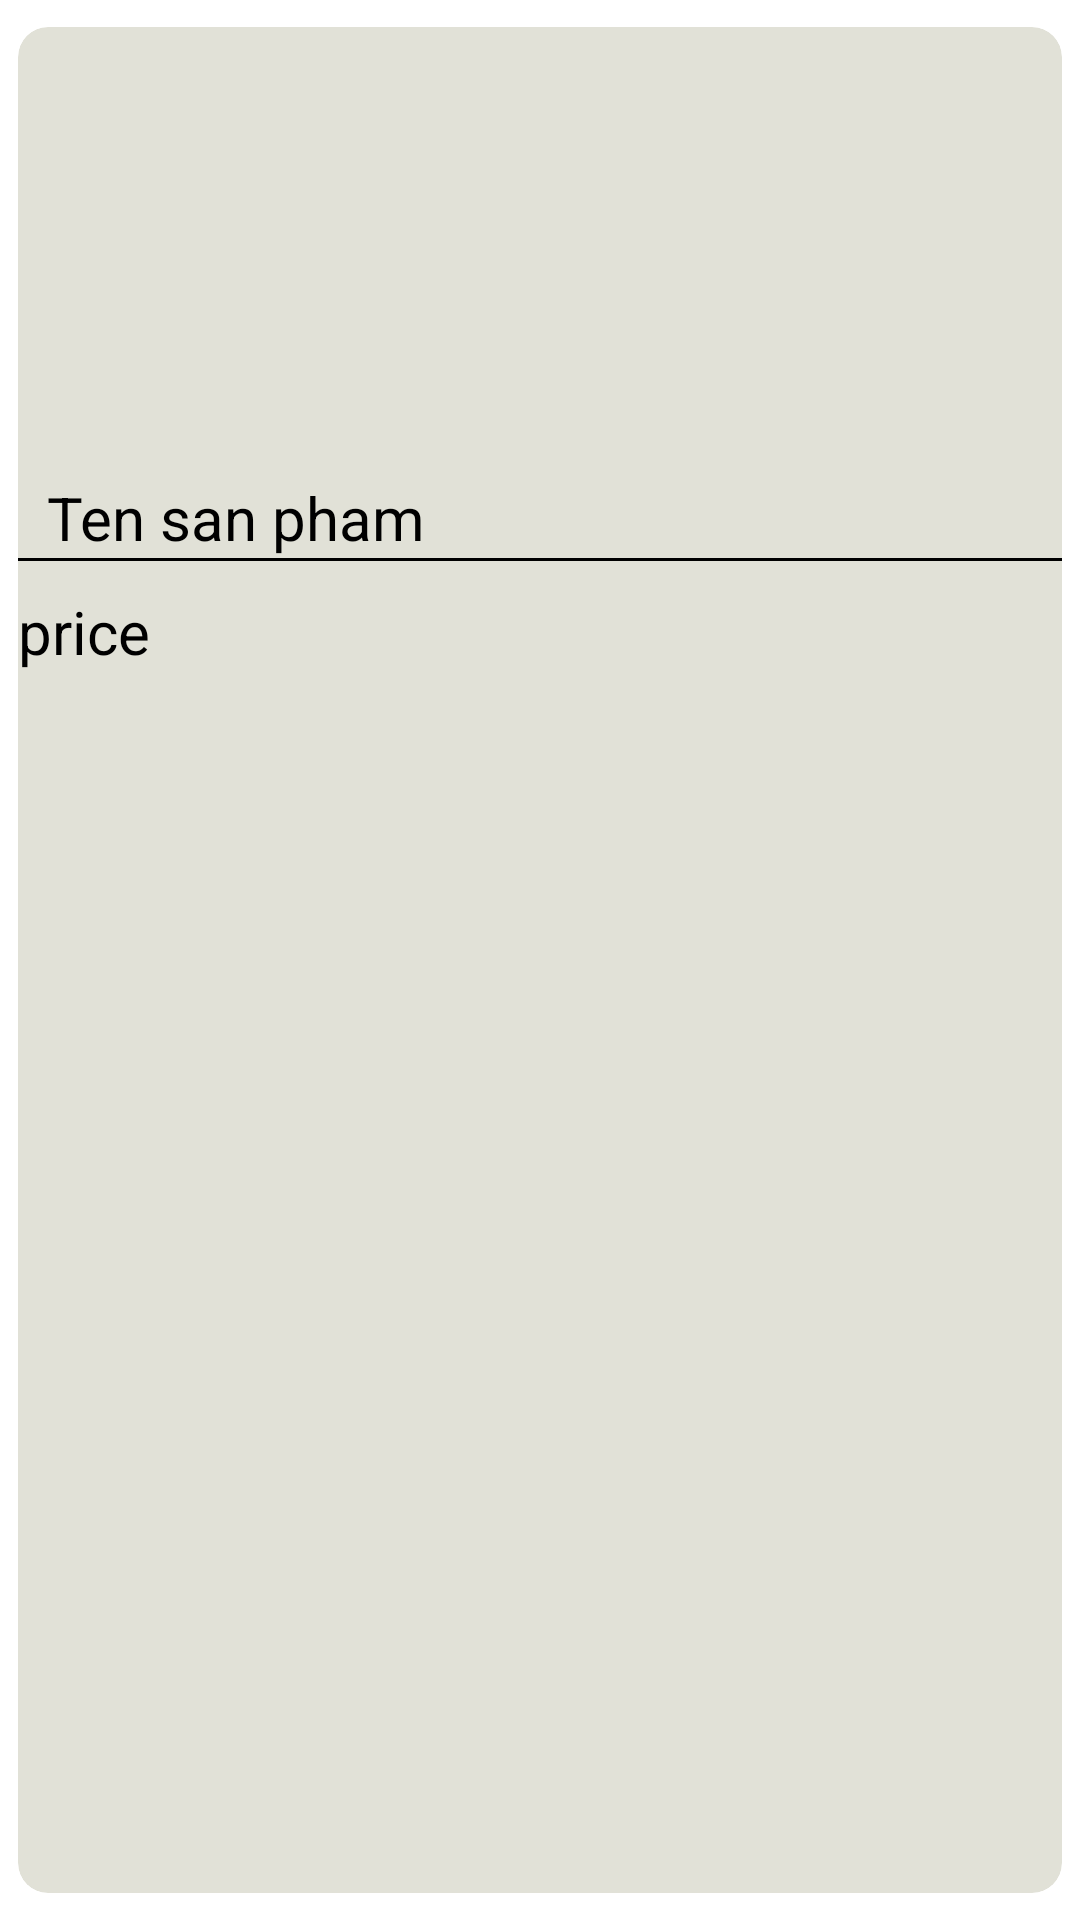

Here is an Android app screen rendered from its layout file. Give the layout XML and the strings, colors and styles it references.
<!-- AndroidManifest.xml: application theme Theme.BanHang -->
<!-- res/layout/layout_item_product_favorite.xml -->
<androidx.cardview.widget.CardView
    xmlns:android="http://schemas.android.com/apk/res/android"
    xmlns:app="http://schemas.android.com/apk/res-auto"
    android:layout_width="190dp"
    android:layout_height="wrap_content"
    android:layout_margin="@dimen/size10dp"
    app:cardCornerRadius="10dp"
    app:cardElevation="6dp"
    app:cardUseCompatPadding="true"
    app:cardPreventCornerOverlap="false"
    app:cardBackgroundColor="#E1E1D7">

<LinearLayout
android:layout_width="match_parent"
android:layout_height="wrap_content"
android:orientation="vertical">

<ImageView
    android:id="@+id/imgAnhSanPham_favorite"
    android:layout_width="match_parent"
    android:layout_height="150dp"
    android:background="@drawable/drop_shipping_icon"
    android:scaleType="centerCrop" />

<TextView
    android:id="@+id/tvTenProducts_favorite"
    android:layout_width="150dp"
    android:layout_height="wrap_content"
    android:text="Ten san pham "
    android:gravity="center"
    android:textColor="@color/black"
    android:textSize="20sp"
    android:maxLines="2"
    android:ellipsize="end"/>
    <View
        android:id="@+id/viewGachNgang"
        android:layout_width="match_parent"
        android:layout_height="1dp"
        android:background="@android:color/black"/>
<LinearLayout
    android:layout_width="match_parent"
    android:layout_height="wrap_content"
    android:orientation="horizontal"
    >

    <TextView
        android:id="@+id/tvGiaSanPham_favorite"
        android:layout_marginTop="@dimen/size10dp"
        android:layout_width="0dp"
        android:layout_height="wrap_content"
        android:layout_weight="1"
        android:text="price"
        android:textSize="20sp"
        android:textColor="@color/black"
        />

    <CheckBox
        android:id="@+id/cbYeuThich_favorite"
        android:layout_width="wrap_content"
        android:layout_height="wrap_content"
        android:button="@drawable/heart_checkbox_selector"
        android:layout_gravity="center_vertical"
        android:scaleX="0.5"
        android:scaleY="0.5"
        android:layout_marginStart="@dimen/size15dp"/>
</LinearLayout>
</LinearLayout>
    </androidx.cardview.widget.CardView>
<!-- resources referenced by this layout -->
<resources>
  <color name="black">#FF000000</color>
  <dimen name="size10dp">10dp</dimen>
  <dimen name="size15dp">15dp</dimen>
  <!-- drawable heart_checkbox_selector (drawable) -->
  <?xml version="1.0" encoding="utf-8"?>
      <selector xmlns:android="http://schemas.android.com/apk/res/android">
          <item android:drawable="@drawable/icon_heart_checked" android:state_checked="true"
              />
          <item android:drawable="@drawable/icon_heart" />
      </selector>
  <!-- drawable icon_heart_checked (drawable) -->
  <?xml version="1.0" encoding="utf-8"?>
  <vector xmlns:android="http://schemas.android.com/apk/res/android"
      android:width="60dp"
      android:height="60dp"
      android:viewportWidth="24.0"
      android:viewportHeight="24.0">
      <path
          android:fillColor="@color/dolv6"
          android:pathData="M12,21.35L10.55,20.03C5.4,14.42 2,11.29 2,8.5C2,5.42 4.42,3 7.5,3C9.24,3 10.91,4.16 12,6C13.09,4.16 14.76,3 16.5,3C19.58,3 22,5.42 22,8.5C22,11.29 18.6,14.42 13.45,20.03L12,21.35Z" />
  </vector>
  <color name="dolv6">#ef2b2b</color>
</resources>
